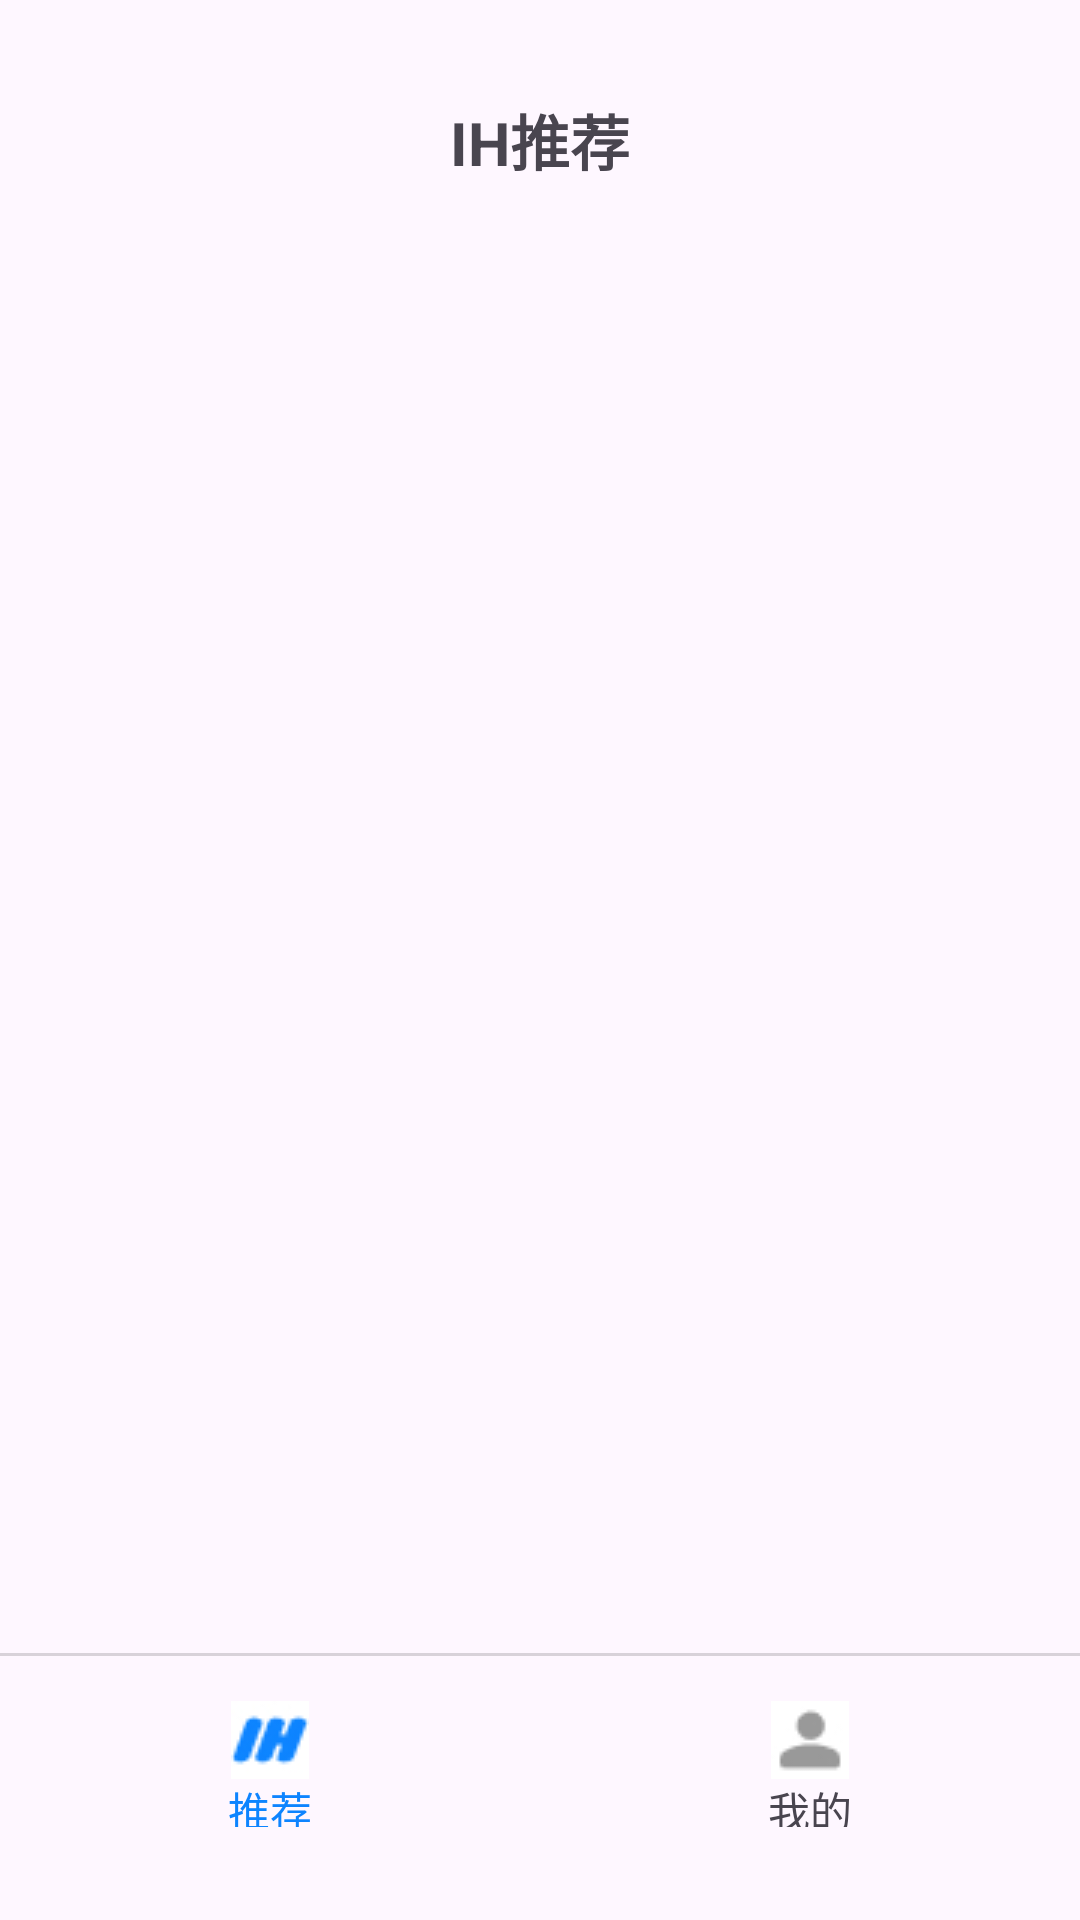

Produce the Android XML layout that renders to this screen, including the resource entries it uses.
<!-- AndroidManifest.xml: application theme Theme.Weibo_zhuyufeng -->
<!-- res/layout/activity_home.xml -->
<?xml version="1.0" encoding="utf-8"?>
<androidx.constraintlayout.widget.ConstraintLayout xmlns:android="http://schemas.android.com/apk/res/android"
    xmlns:app="http://schemas.android.com/apk/res-auto"
    xmlns:tools="http://schemas.android.com/tools"
    android:id="@+id/main"
    android:layout_width="match_parent"
    android:layout_height="match_parent"
    tools:context=".HomeActivity"
    android:orientation="vertical">


    <androidx.appcompat.widget.Toolbar
        android:layout_width="match_parent"
        android:layout_height="91dp"
        app:layout_constraintTop_toTopOf="parent"
        android:id="@+id/toolbar">

        <TextView
            android:layout_width="100dp"
            android:layout_height="27dp"
            android:id="@+id/recommend_or_my"
            android:text="@string/IhRecommend"
            android:textSize="20dp"
            android:textStyle="bold"
            android:gravity="center"
            android:layout_gravity="center"
            />
        <TextView
            android:id="@+id/log_out"
            android:layout_width="60dp"
            android:layout_height="27dp"
            android:layout_gravity="end"
            android:layout_marginRight="30dp"
            android:textColor="@color/blue"
            android:textStyle="bold"
            />
    </androidx.appcompat.widget.Toolbar>

    <androidx.fragment.app.FragmentContainerView
        android:id="@+id/fragment_container_view"
        android:layout_width="match_parent"
        android:layout_height="0dp"
        app:layout_constraintTop_toBottomOf="@id/toolbar"
        app:layout_constraintBottom_toTopOf="@id/view"
        />

    <View
        android:layout_width="match_parent"
        android:layout_height="1dp"
        android:id="@+id/view"
        app:layout_constraintBottom_toTopOf="@id/linearlayout1"
        android:background="#26000000"


        />

    <LinearLayout
        android:id="@+id/linearlayout1"
        android:layout_width="0dp"
        android:layout_height="72dp"
        app:layout_constraintBottom_toBottomOf="parent"
        app:layout_constraintLeft_toLeftOf="parent"
        app:layout_constraintRight_toLeftOf="@id/linearlayout2"
        android:orientation="vertical"
        android:gravity="center"
        android:layout_marginBottom="16dp"
        >
        <ImageView
            android:layout_width="26dp"
            android:layout_height="26dp"
            android:src="@drawable/recommend_on"
            android:layout_gravity="center"
            android:id="@+id/recommend_image"
            />
        <TextView
            android:layout_width="match_parent"
            android:layout_height="16dp"
            android:text="@string/recommend"
            android:gravity="center"
            android:id="@+id/recommend_text"
            android:textColor="@color/blue"
            />

    </LinearLayout>


    <LinearLayout
        android:id="@+id/linearlayout2"
        android:layout_width="0dp"
        android:layout_height="72dp"
        app:layout_constraintBottom_toBottomOf="parent"
        app:layout_constraintLeft_toRightOf="@id/linearlayout1"
        app:layout_constraintRight_toRightOf="parent"
        android:orientation="vertical"
        android:gravity="center"
        android:layout_marginBottom="16dp"
        >
        <ImageView
            android:layout_width="26dp"
            android:layout_height="26dp"
            android:src="@drawable/my_no"
            android:layout_gravity="center"
            android:id="@+id/my_image"
            />
        <TextView
            android:layout_width="match_parent"
            android:layout_height="16dp"
            android:text="@string/my"
            android:gravity="center"
            android:id="@+id/my_text"
            />
    </LinearLayout>

</androidx.constraintlayout.widget.ConstraintLayout>
<!-- resources referenced by this layout -->
<resources>
  <color name="blue">#0D84FF</color>
  <!-- drawable my_no: jpg bitmap (drawable, 1125 bytes) -->
  <!-- drawable recommend_on: jpg bitmap (drawable, 2700 bytes) -->
  <string name="IhRecommend">IH推荐</string>
  <string name="my">我的</string>
  <string name="recommend">推荐</string>
  <style name="Theme.Weibo_zhuyufeng" parent="Base.Theme.Weibo_zhuyufeng" />
  <style name="Base.Theme.Weibo_zhuyufeng" parent="Theme.Material3.DayNight.NoActionBar">
          
          
      </style>
</resources>
